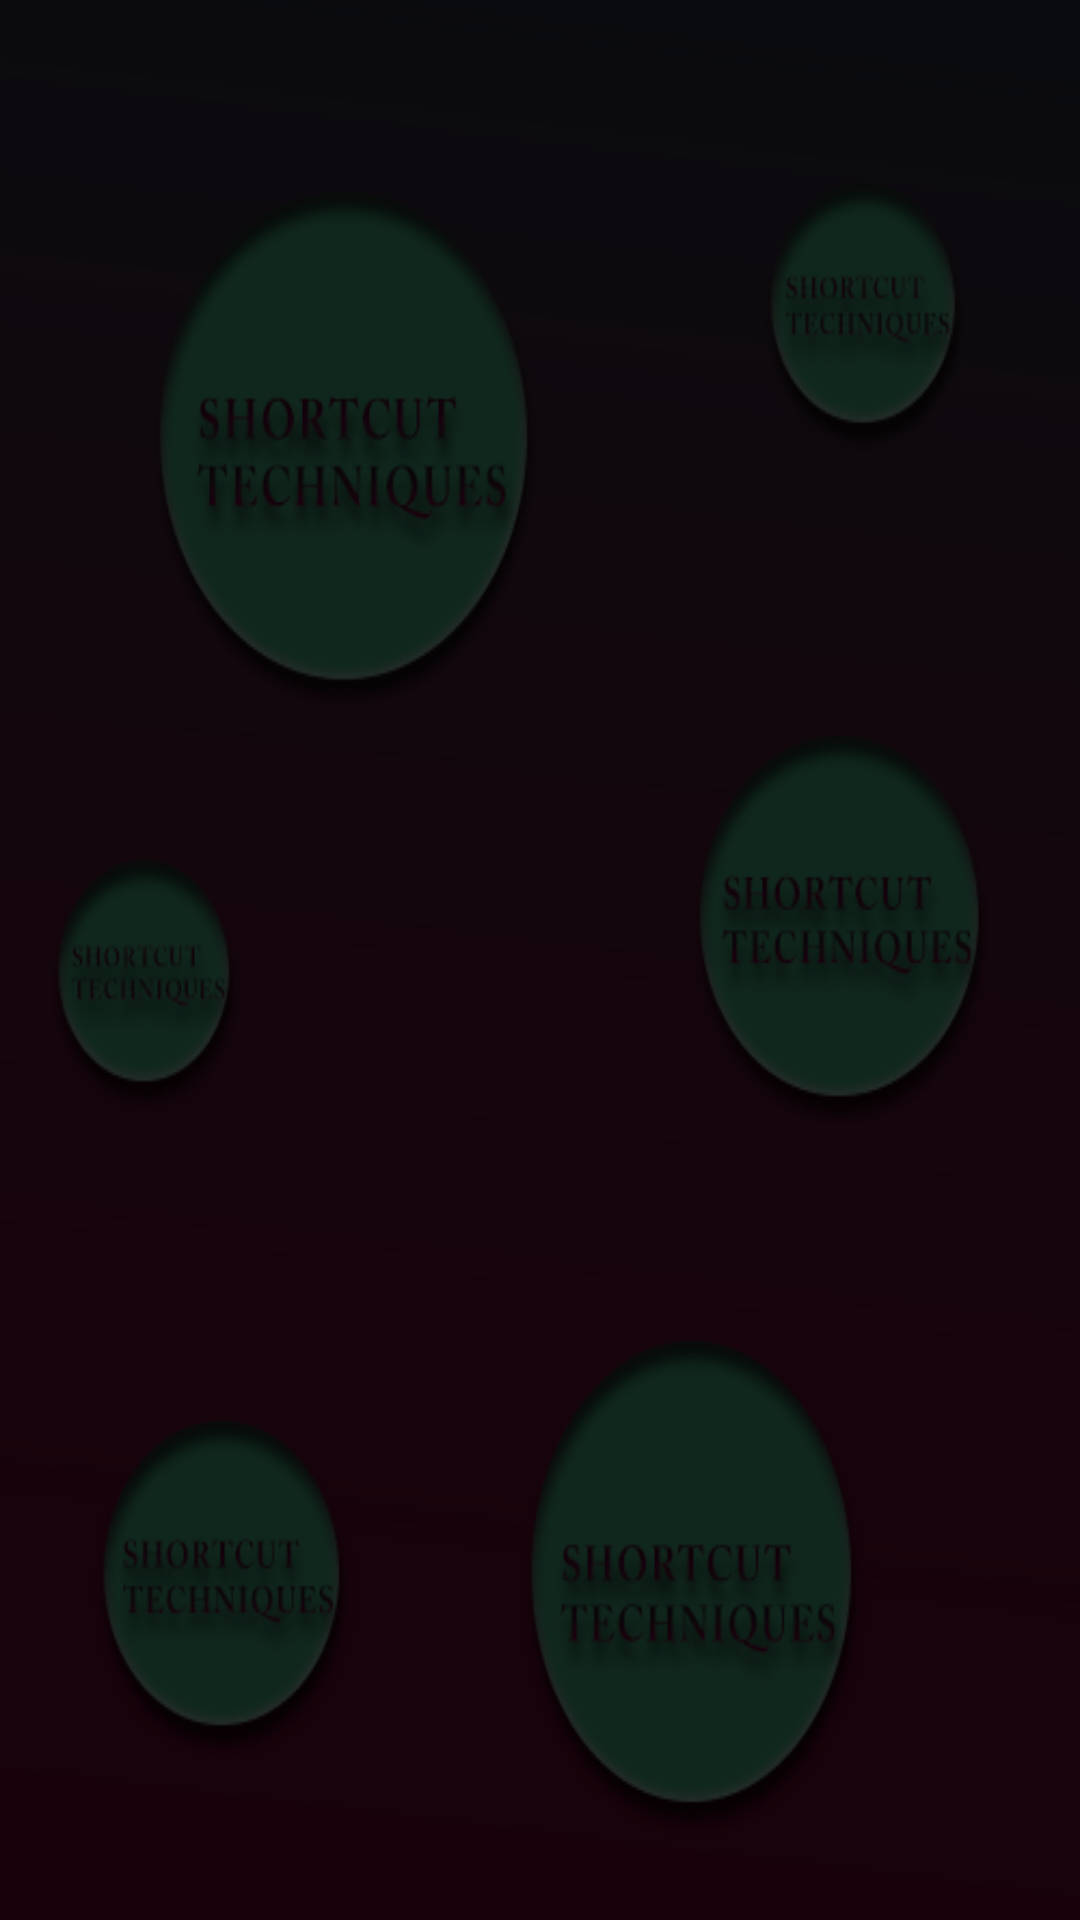

Android layout source for this screen:
<!-- AndroidManifest.xml: application theme AppTheme -->
<!-- res/layout/phy_technique.xml -->
<?xml version="1.0" encoding="utf-8"?>
<LinearLayout xmlns:android="http://schemas.android.com/apk/res/android"
    android:orientation="vertical" android:layout_width="match_parent"
    android:layout_height="match_parent"
    android:background="@drawable/technique1">
    <ListView
        android:id="@+id/listview"
        android:layout_width="match_parent"
        android:layout_height="match_parent"></ListView>

</LinearLayout>
<!-- resources referenced by this layout -->
<resources>
  <!-- drawable technique1: png bitmap (drawable, 35760 bytes) -->
  <style name="AppTheme" parent="Theme.AppCompat.Light.DarkActionBar">
          
          <item name="colorPrimary">@color/colorPrimary</item>
          <item name="colorPrimaryDark">@color/colorPrimaryDark</item>
          <item name="colorAccent">@color/colorAccent</item>
      </style>
  <color name="colorPrimary">#59dAA4</color>
  <color name="colorPrimaryDark">#59dAA4</color>
  <color name="colorAccent">#FFE3FF</color>
</resources>
